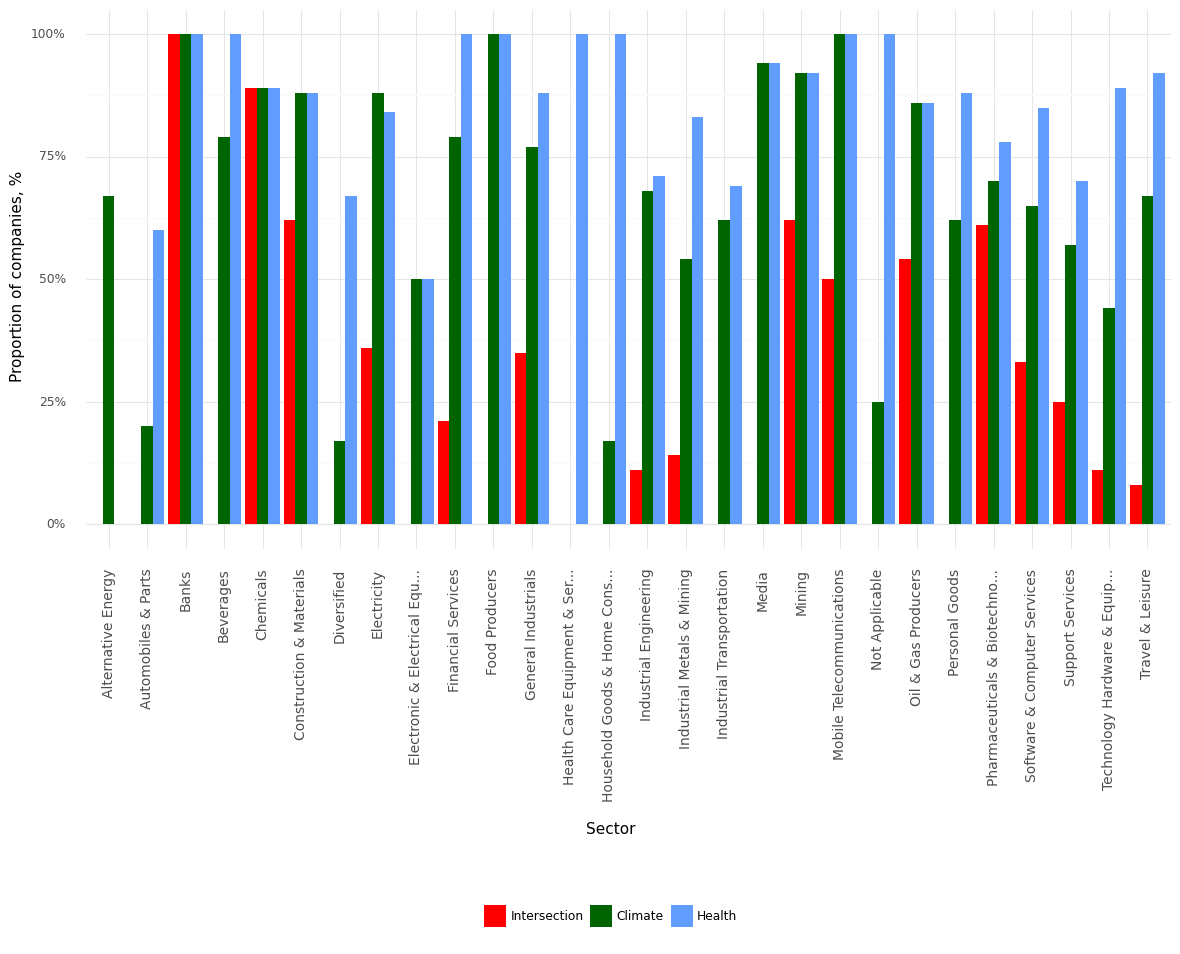

The table this chart was drawn from, first rows:
, Sector, Climate, Health, Intersection, Year
0, Alternative Energy, 0.67, 0.0, 0.0, 2022
1, Automobiles & Parts, 0.2, 0.6, 0.0, 2022
2, Banks, 1.0, 1.0, 1.0, 2022
3, Beverages, 0.79, 1.0, 0.0, 2022
4, Chemicals, 0.89, 0.89, 0.89, 2022
5, Construction & Materials, 0.88, 0.88, 0.62, 2022
6, Diversified, 0.17, 0.67, 0.0, 2022
7, Electricity, 0.88, 0.84, 0.36, 2022
8, Electronic & Electrical Equ..., 0.5, 0.5, 0.0, 2022
9, Financial Services, 0.79, 1.0, 0.21, 2022
10, Food Producers, 1.0, 1.0, 0.0, 2022
11, General Industrials, 0.77, 0.88, 0.35, 2022
12, Health Care Equipment & Ser..., 0.0, 1.0, 0.0, 2022
13, Household Goods & Home Cons..., 0.17, 1.0, 0.0, 2022
14, Industrial Engineering, 0.68, 0.71, 0.11, 2022
15, Industrial Metals & Mining, 0.54, 0.83, 0.14, 2022
16, Industrial Transportation, 0.62, 0.69, 0.0, 2022
17, Media, 0.94, 0.94, 0.0, 2022
18, Mining, 0.92, 0.92, 0.62, 2022
19, Mobile Telecommunications, 1.0, 1.0, 0.5, 2022
20, Not Applicable, 0.25, 1.0, 0.0, 2022
21, Oil & Gas Producers, 0.86, 0.86, 0.54, 2022
22, Personal Goods, 0.62, 0.88, 0.0, 2022
23, Pharmaceuticals & Biotechno..., 0.7, 0.78, 0.61, 2022
24, Software & Computer Services, 0.65, 0.85, 0.33, 2022
25, Support Services, 0.57, 0.7, 0.25, 2022
26, Technology Hardware & Equip..., 0.44, 0.89, 0.11, 2022
27, Travel & Leisure, 0.67, 0.92, 0.08, 2022
